Run: headless pygame with SDL's dummy video driver; simulated clock (each Clock.tick advances the game by its frame time, no real sleeping); random seed 0; keys injected as events and as key.get_pressed() state; mouse plan: one left click at the window centre at the start of phase 2, then a move to the lower-right quarter at the start of phase 3.
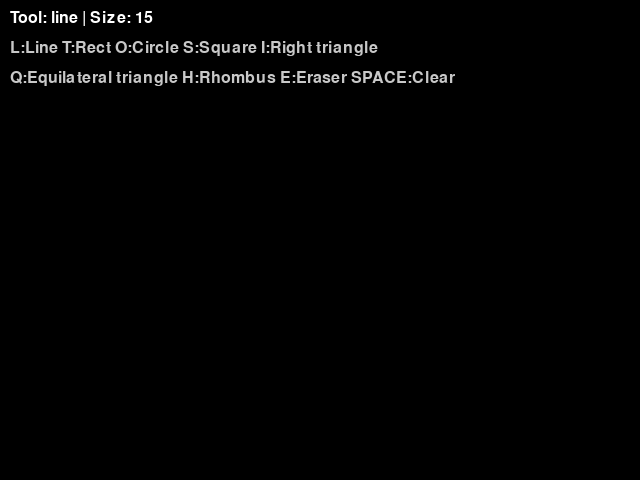
Frame 1 of 4 · flips 1–60 · no input
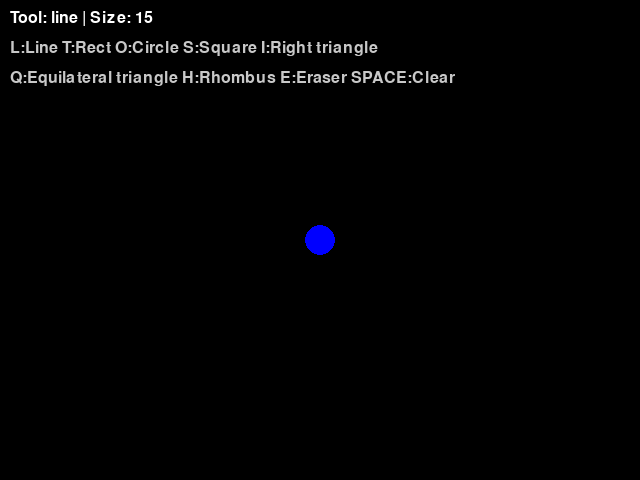
Frame 2 of 4 · flips 61–180 · clicked the window centre · tapped SPACE, RETURN · held RIGHT (→), D
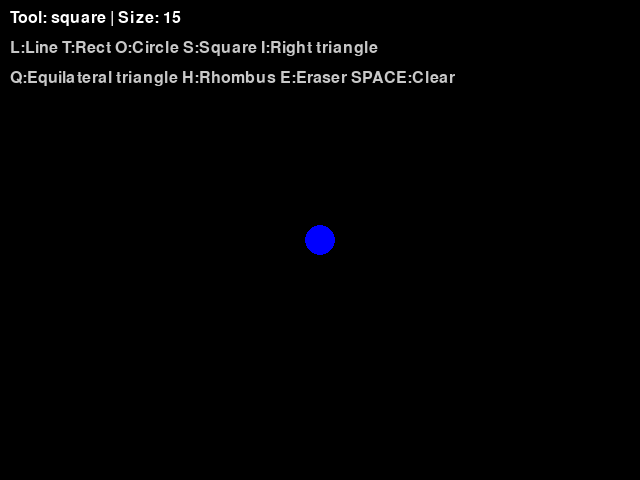
Frame 3 of 4 · flips 181–300 · moved the mouse to the lower-right quarter · held DOWN (↓), S
Frame 4 of 4 · flips 301–420 · held LEFT (←), A, UP (↑), W · screen unchanged from frame 3, image omitted

The pygame program that drew these frames:

import pygame,math

def main():
    pygame.init()
    screen = pygame.display.set_mode((640, 480))
    pygame.display.set_caption("Paint")
    clock = pygame.time.Clock()
    
    # Simple settings
    brush_size = 15
    color = (0, 0, 255)  # Start with blue
    tool = 'line'  # line by default
    shapes = []  # Store all drawings
    drawing = False
    start_pos = None
    
    # Available colors
    colors = {
        'r': (255, 0, 0),    'g': (0, 255, 0),    'b': (0, 0, 255),
        'y': (255, 255, 0),  'c': (0, 255, 255),  'm': (255, 0, 255),
        'w': (255, 255, 255),'k': (0, 0, 0)
    }
    
    while True:
        for event in pygame.event.get():
            if event.type == pygame.QUIT:
                return
            
            if event.type == pygame.KEYDOWN:
                if event.key == pygame.K_ESCAPE:
                    return
                
                # Color selection
                if event.unicode in colors:
                    color = colors[event.unicode]
                
                # Tool selection - FIXED: Use consistent names
                if event.key == pygame.K_l:
                    tool = 'line'
                elif event.key == pygame.K_t:
                    tool = 'rect'
                elif event.key == pygame.K_o:
                    tool = 'circle'
                elif event.key == pygame.K_e:
                    tool = 'erase'
                elif event.key == pygame.K_s:
                    tool = 'square'
                elif event.key == pygame.K_i:
                    tool = 'right_triangle'  # Fixed: consistent name
                elif event.key == pygame.K_q:
                    tool = 'equilateral'  # Fixed: consistent name
                elif event.key == pygame.K_h:
                    tool = 'rhombus'
                elif event.key == pygame.K_SPACE:
                    shapes = []
                    screen.fill((0, 0, 0))
            
            # Mouse events (clicks)
            if event.type == pygame.MOUSEBUTTONDOWN:
                if event.button == 1:  # Left click
                    drawing = True
                    start_pos = event.pos
                    
                    # For line/eraser, start drawing immediately
                    if tool in ['line', 'erase']:
                        current_color = (0, 0, 0) if tool == 'erase' else color
                        shapes.append(('point', event.pos, brush_size, current_color))
                
                elif event.button == 3:  # Right click - change brush size
                    brush_size = max(1, brush_size - 1)
            
            if event.type == pygame.MOUSEBUTTONUP and event.button == 1:
                if drawing and start_pos:
                    current_pos = event.pos
                    # For shapes, store when mouse released
                    if tool == 'rect':
                        # Make sure rectangle has some size
                        if abs(current_pos[0] - start_pos[0]) > 2 and abs(current_pos[1] - start_pos[1]) > 2:
                            shapes.append(('rect', start_pos, current_pos, color, max(1, brush_size//3)))
                    elif tool == 'circle':
                        # Calculate radius from center to current position
                        radius = int(((current_pos[0]-start_pos[0])**2 + (current_pos[1]-start_pos[1])**2)**0.5)
                        if radius > 2:  # Make sure circle has some size
                            shapes.append(('circle', start_pos, radius, color, max(1, brush_size//3)))
                    elif tool == 'square':
                        side = max(abs(current_pos[0]-start_pos[0]), abs(current_pos[1]-start_pos[1]))
                        if side > 2:  # Make sure square has some size
                            shapes.append(('square', start_pos, side, color, max(1, brush_size//3)))
                    elif tool == 'right_triangle':  # Fixed: consistent name
                        if abs(current_pos[0] - start_pos[0]) > 2 and abs(current_pos[1] - start_pos[1]) > 2:
                            shapes.append(('right_triangle', start_pos, current_pos, color, max(1, brush_size//3)))
                    elif tool == 'equilateral':  # Fixed: consistent name
                        side = abs(current_pos[0] - start_pos[0])
                        if side > 2:  # Make sure triangle has some size
                            shapes.append(('equilateral', start_pos, side, color, max(1, brush_size//3)))
                    elif tool == 'rhombus':
                        if abs(current_pos[0] - start_pos[0]) > 2 and abs(current_pos[1] - start_pos[1]) > 2:
                            shapes.append(('rhombus', start_pos, current_pos, color, max(1, brush_size//3)))
                        
                    drawing = False
            
            if event.type == pygame.MOUSEMOTION:
                if drawing and tool in ['line', 'erase']:
                    current_color = (0, 0, 0) if tool == 'erase' else color
                    shapes.append(('point', event.pos, brush_size, current_color))
        
        # Draw everything
        screen.fill((0, 0, 0))
        
        # Draw all stored shapes
        i = 0
        while i < len(shapes):
            item = shapes[i]
            
            # Line 
            if item[0] == 'point':
                # Connect points for smooth lines
                if i < len(shapes) - 1 and shapes[i+1][0] == 'point':
                    draw_smooth_line(screen, item[1], shapes[i+1][1], item[2], item[3])
                pygame.draw.circle(screen, item[3], item[1], item[2])
            
            # Rectangle
            elif item[0] == 'rect':
                start, end, col, width = item[1], item[2], item[3], item[4]
                # Create rectangle from two points
                rect = pygame.Rect(
                    min(start[0], end[0]), 
                    min(start[1], end[1]),
                    abs(end[0] - start[0]), 
                    abs(end[1] - start[1])
                )
                pygame.draw.rect(screen, col, rect, width)
            
            # Circle
            elif item[0] == 'circle':
                center, radius, col, width = item[1], item[2], item[3], item[4]
                pygame.draw.circle(screen, col, center, radius, width)
            
            # Square
            elif item[0] == 'square':
                x,y = item[1]
                side = item[2]
                rect = pygame.Rect(x,y,side,side)
                pygame.draw.rect(screen,item[3],rect,item[4])
            
            # Right triangle
            elif item[0] == 'right_triangle':
                x1,y1 = item[1]
                x2,y2 = item[2]
                points = [(x1,y1),(x2,y1),(x1,y2)]
                pygame.draw.polygon(screen,item[3],points,item[4])
            
            # Equilateral triangle - FIXED: correct calculation
            elif item[0] == 'equilateral':
                x,y = item[1]
                side = item[2]
                h = int((math.sqrt(3)/2) * side)  # Fixed: correct height calculation
                points=[(x,y),(x+side,y),(x+side//2,y-h)]
                pygame.draw.polygon(screen,item[3],points,item[4])
            
            # Rhombus
            elif item[0] == 'rhombus':
                x1,y1 = item[1]
                x2,y2 = item[2]
                midx = (x1 + x2) // 2
                midy = (y1 + y2) // 2
                points = [
                    (midx,y1),
                    (x2,midy),
                    (midx,y2),
                    (x1,midy)]
                pygame.draw.polygon(screen,item[3],points,item[4])

            i += 1
        
        # Show preview for shapes while drawing
        if drawing and start_pos:
            current_pos = pygame.mouse.get_pos()
            if tool == 'rect':
                # Draw preview rectangle
                rect = pygame.Rect(
                    min(start_pos[0], current_pos[0]), 
                    min(start_pos[1], current_pos[1]),
                    abs(current_pos[0] - start_pos[0]), 
                    abs(current_pos[1] - start_pos[1])
                )
                pygame.draw.rect(screen, color, rect, max(1, brush_size//3))
            
            elif tool == 'circle':
                # Draw preview circle
                radius = int(((current_pos[0]-start_pos[0])**2 + (current_pos[1]-start_pos[1])**2)**0.5)
                if radius > 1:  # Only draw if radius is meaningful
                    pygame.draw.circle(screen, color, start_pos, radius, max(1,brush_size//3))
        
            elif tool == 'square':
                side = max(abs(current_pos[0]-start_pos[0]),abs(current_pos[1]-start_pos[1]))
                rect = pygame.Rect(start_pos[0],start_pos[1],side,side)
                pygame.draw.rect(screen,color,rect,max(1,brush_size//3))

            elif tool == 'right_triangle':  # Fixed: consistent name
                x1,y1 = start_pos
                x2,y2 = current_pos
                points = [(x1,y1),(x2,y1),(x1,y2)]
                pygame.draw.polygon(screen,color,points,max(1,brush_size//3))

            elif tool == 'equilateral':  # Fixed: consistent name
                x,y = start_pos
                side = abs(current_pos[0]-start_pos[0])
                h = int((math.sqrt(3)/2)*side)
                points = [(x,y),(x+side,y),(x+side//2,y-h)]
                pygame.draw.polygon(screen,color,points,max(1,brush_size//3))    

            elif tool == 'rhombus':
                x1,y1 = start_pos
                x2,y2 = current_pos
                midx = (x1 + x2) // 2
                midy = (y1 + y2) // 2
                points = [
                    (midx,y1),
                    (x2,midy),
                    (midx,y2),
                    (x1,midy)
                ]
                pygame.draw.polygon(screen,color,points,max(1,brush_size//3))

        # Simple info
        font = pygame.font.Font(None, 24)
        info = font.render(f"Tool: {tool} | Size: {brush_size}", True, (255, 255, 255))
        screen.blit(info, (10, 10))
        
        # Help text - Updated to match fixed tool names
        help_text = font.render("L:Line T:Rect O:Circle S:Square I:Right triangle ", True, (200, 200, 200))
        screen.blit(help_text, (10, 40))
        
        help2_text=font.render("Q:Equilateral triangle H:Rhombus E:Eraser SPACE:Clear",True,(200,200,200))
        screen.blit(help2_text, (10,70))

        pygame.display.flip()
        clock.tick(60)

def draw_smooth_line(screen, start, end, width, color):
    # Simple line drawing between points
    dx = end[0] - start[0]
    dy = end[1] - start[1]
    steps = max(abs(dx), abs(dy))
    
    if steps == 0:  # Same point
        pygame.draw.circle(screen, color, start, width)
        return
    
    for i in range(steps):
        progress = i / steps
        x = int(start[0] + dx * progress)
        y = int(start[1] + dy * progress)
        pygame.draw.circle(screen, color, (x, y), width)

main()
